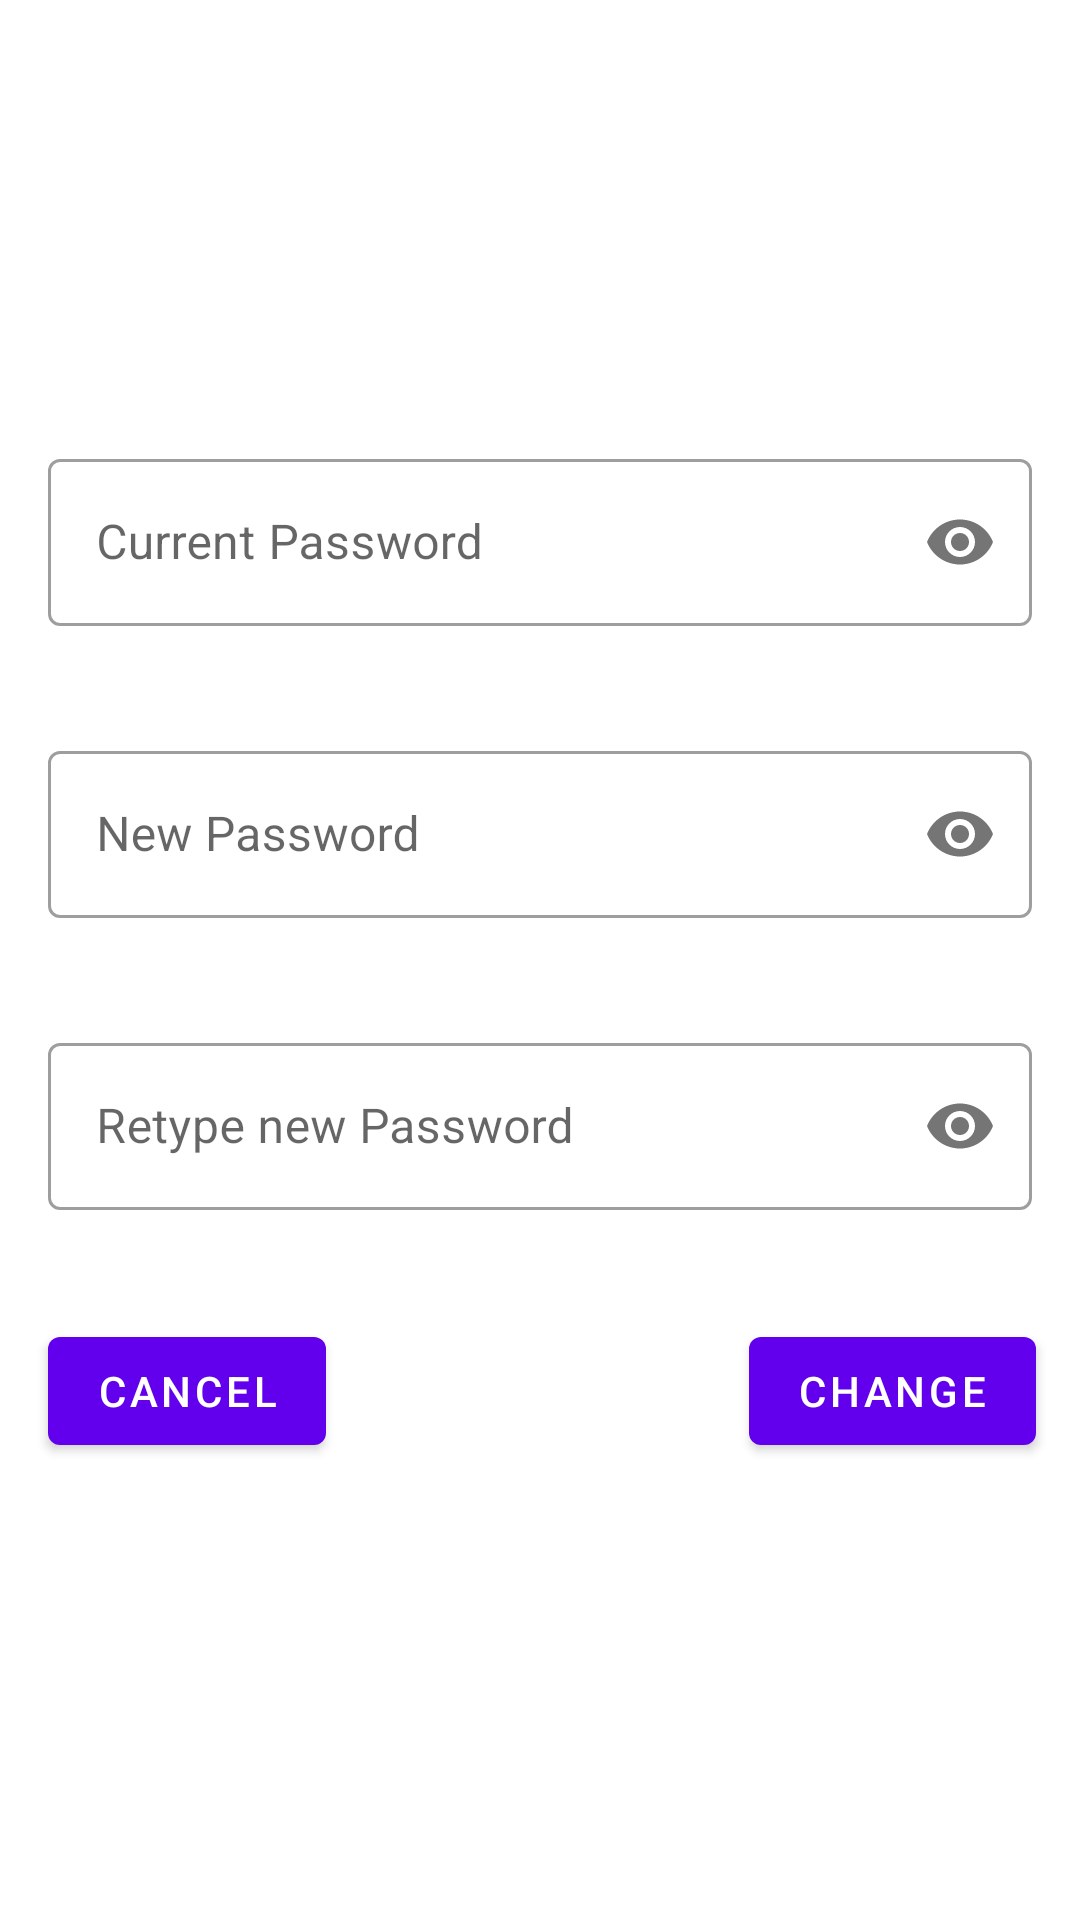

Layout XML and referenced resources for this Android screen:
<!-- AndroidManifest.xml: application theme AppTheme -->
<!-- res/layout/fragment_change_password.xml -->
<?xml version="1.0" encoding="utf-8"?>
<androidx.constraintlayout.widget.ConstraintLayout xmlns:android="http://schemas.android.com/apk/res/android"
    xmlns:tools="http://schemas.android.com/tools"
    android:layout_width="match_parent"
    android:layout_height="match_parent"
    android:layout_gravity="center"
    xmlns:app="http://schemas.android.com/apk/res-auto"
    tools:context=".ChangePasswordFragment">

    <com.google.android.material.textfield.TextInputLayout
        android:id="@+id/CurrentPasswordFieldLayout"
        style="@style/Widget.MaterialComponents.TextInputLayout.OutlinedBox"
        android:layout_width="match_parent"
        android:layout_height="wrap_content"
        android:layout_margin="16dp"
        android:hint="Current Password"
        app:errorEnabled="true"

        app:layout_constraintBottom_toBottomOf="parent"
        app:layout_constraintEnd_toEndOf="parent"
        app:layout_constraintStart_toStartOf="parent"
        app:layout_constraintTop_toTopOf="parent"
        app:layout_constraintVertical_bias="0.25"
        app:passwordToggleEnabled="true">

        <com.google.android.material.textfield.TextInputEditText
            android:id="@+id/CurrentPasswordField"
            android:layout_width="match_parent"
            android:layout_height="wrap_content"
            android:inputType="textPassword" />
    </com.google.android.material.textfield.TextInputLayout>

    <com.google.android.material.textfield.TextInputLayout
        android:id="@+id/NewPasswordFieldLayoutOne"
        style="@style/Widget.MaterialComponents.TextInputLayout.OutlinedBox"
        android:layout_width="match_parent"
        android:layout_height="wrap_content"
        android:layout_margin="16dp"
        android:layout_marginBottom="16dp"
        android:hint="New Password"

        app:errorEnabled="true"
        app:layout_constraintBottom_toTopOf="@+id/NewPasswordFieldLayoutTwo"
        app:layout_constraintEnd_toEndOf="parent"
        app:layout_constraintStart_toStartOf="parent"
        app:layout_constraintTop_toBottomOf="@+id/CurrentPasswordFieldLayout"
        app:passwordToggleEnabled="true">

        <com.google.android.material.textfield.TextInputEditText
            android:id="@+id/NewPasswordFieldOne"
            android:layout_width="match_parent"
            android:layout_height="wrap_content"
            android:inputType="textPassword" />
    </com.google.android.material.textfield.TextInputLayout>

    <com.google.android.material.textfield.TextInputLayout
        android:id="@+id/NewPasswordFieldLayoutTwo"
        style="@style/Widget.MaterialComponents.TextInputLayout.OutlinedBox"
        android:layout_width="match_parent"
        android:layout_height="wrap_content"
        android:layout_margin="16dp"
        android:hint="Retype new Password"
        app:errorEnabled="true"

        app:layout_constraintEnd_toEndOf="parent"
        app:layout_constraintStart_toStartOf="parent"
        app:layout_constraintTop_toBottomOf="@+id/NewPasswordFieldLayoutOne"
        app:passwordToggleEnabled="true">

        <com.google.android.material.textfield.TextInputEditText
            android:id="@+id/NewPasswordFieldTwo"
            android:layout_width="match_parent"
            android:layout_height="wrap_content"
            android:inputType="textPassword" />
    </com.google.android.material.textfield.TextInputLayout>


    <com.google.android.material.button.MaterialButton
        android:id="@+id/CPCancelBtn"
        android:layout_width="wrap_content"
        android:layout_height="wrap_content"
        android:layout_marginStart="16dp"
        android:layout_marginTop="16dp"
        android:text="Cancel"
        app:icon="@drawable/ic_close"
        app:layout_constraintBottom_toBottomOf="parent"
        app:layout_constraintStart_toStartOf="parent"
        app:layout_constraintTop_toBottomOf="@+id/NewPasswordFieldLayoutTwo"
        app:layout_constraintVertical_bias="0.0" />

    <com.google.android.material.button.MaterialButton
        android:id="@+id/CPChangeBtn"
        android:layout_width="wrap_content"
        android:layout_height="wrap_content"
        android:layout_marginStart="142dp"
        android:layout_marginTop="16dp"
        android:layout_marginEnd="16dp"
        android:text="Change"
        app:icon="@drawable/ic_done"
        app:layout_constraintBottom_toBottomOf="parent"
        app:layout_constraintEnd_toEndOf="parent"
        app:layout_constraintStart_toEndOf="@+id/CPCancelBtn"
        app:layout_constraintTop_toBottomOf="@+id/NewPasswordFieldLayoutTwo"
        app:layout_constraintVertical_bias="0.0" />
</androidx.constraintlayout.widget.ConstraintLayout>
<!-- resources referenced by this layout -->
<resources>
  <style name="AppTheme" parent="Theme.MaterialComponents.Light.NoActionBar">
          
          <item name="colorPrimary">@color/colorPrimary</item>
          <item name="colorPrimaryDark">@color/colorPrimaryDark</item>
          <item name="colorAccent">@color/colorAccent</item>
      </style>
  <color name="colorPrimary">#6200EE</color>
  <color name="colorPrimaryDark">#3700B3</color>
  <color name="colorAccent">#03DAC5</color>
</resources>
